The GitHub repository IVS-Kushwanth/Food-Recognition-Nutrition-Tracker contains a labelled image folder "processed" with 12 categories: burger, caesar salad, chapati, chicken biryani, chole bhature, dal makhani, dosa, fried rice, idli, paneer tikka, pizza, samosa. Examples follow, each with its label.

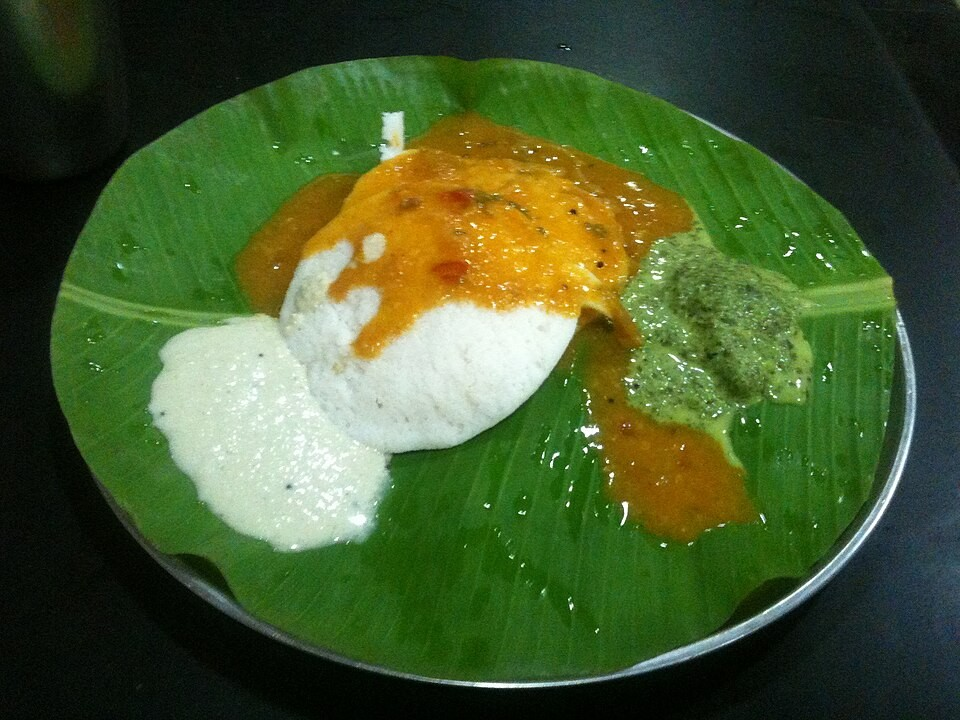
Label: idli

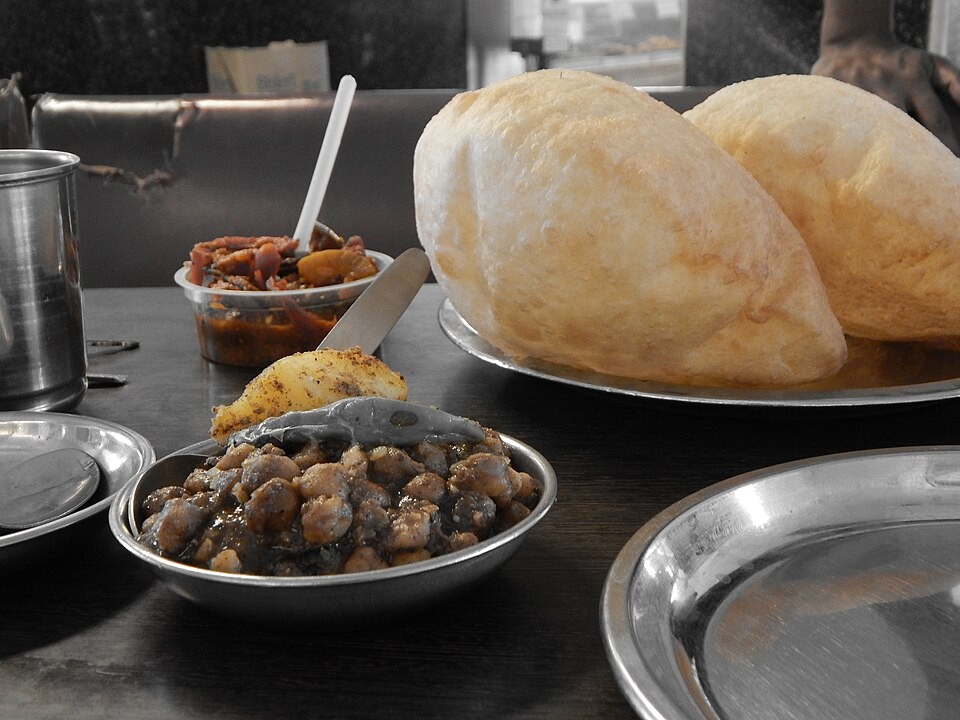
Label: chole bhature

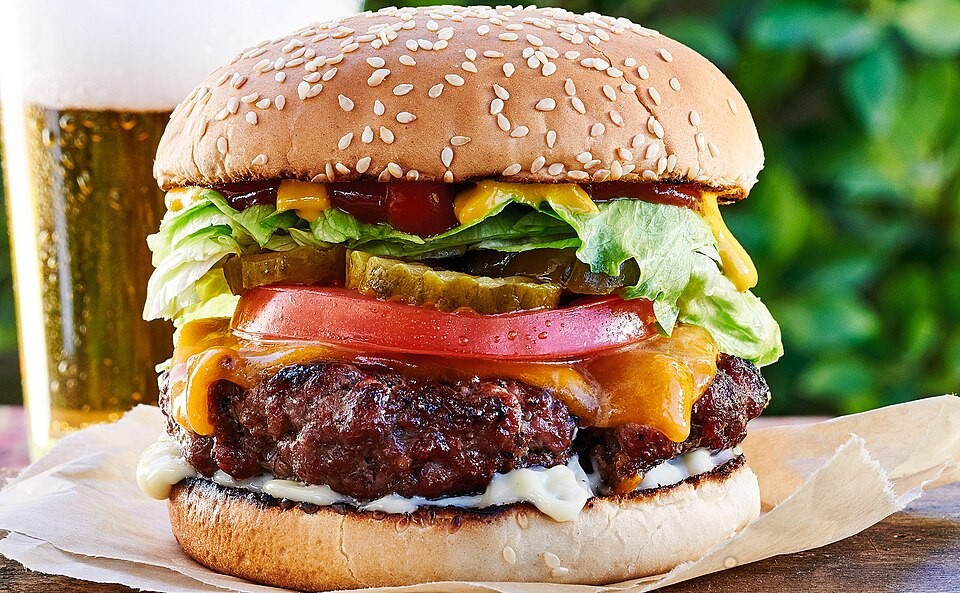
Label: burger

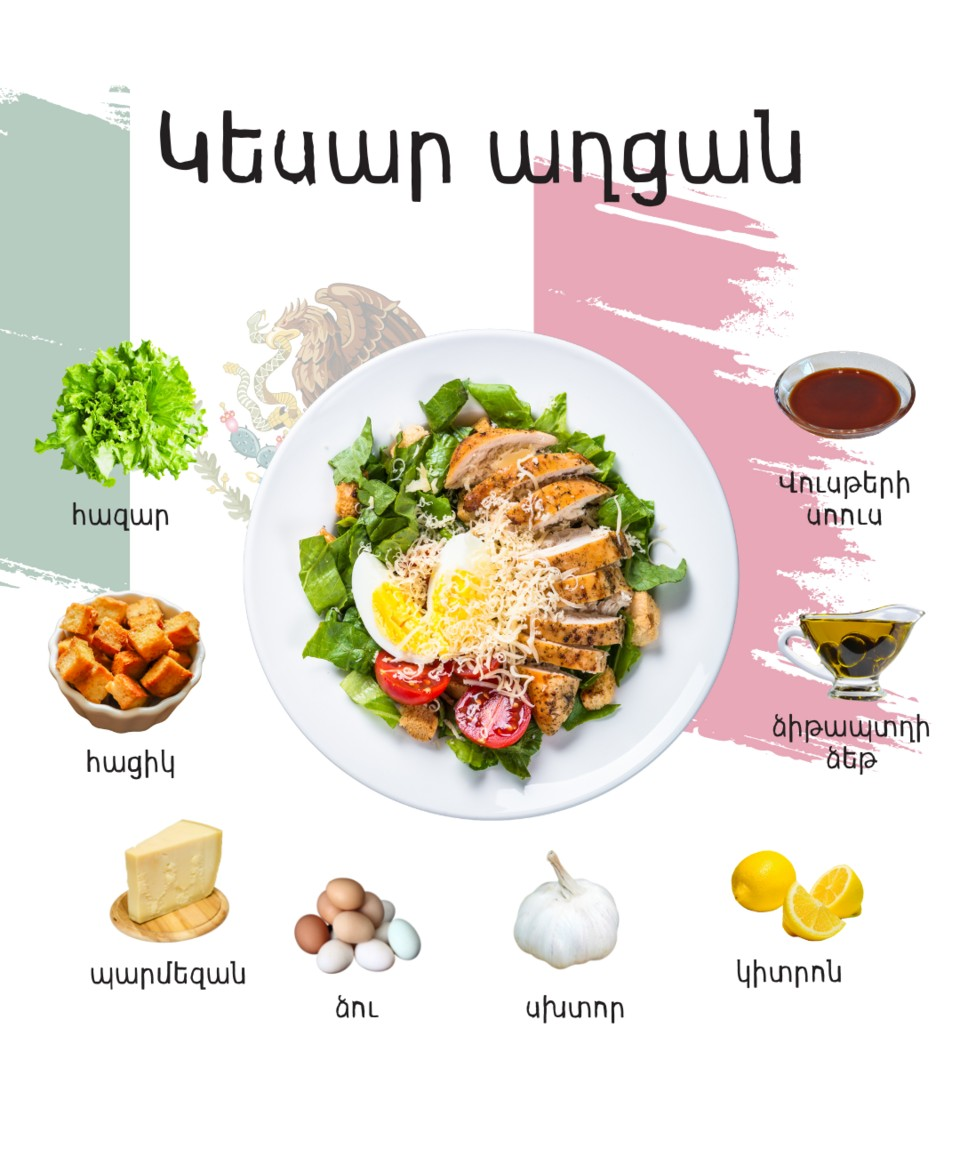
Label: caesar salad

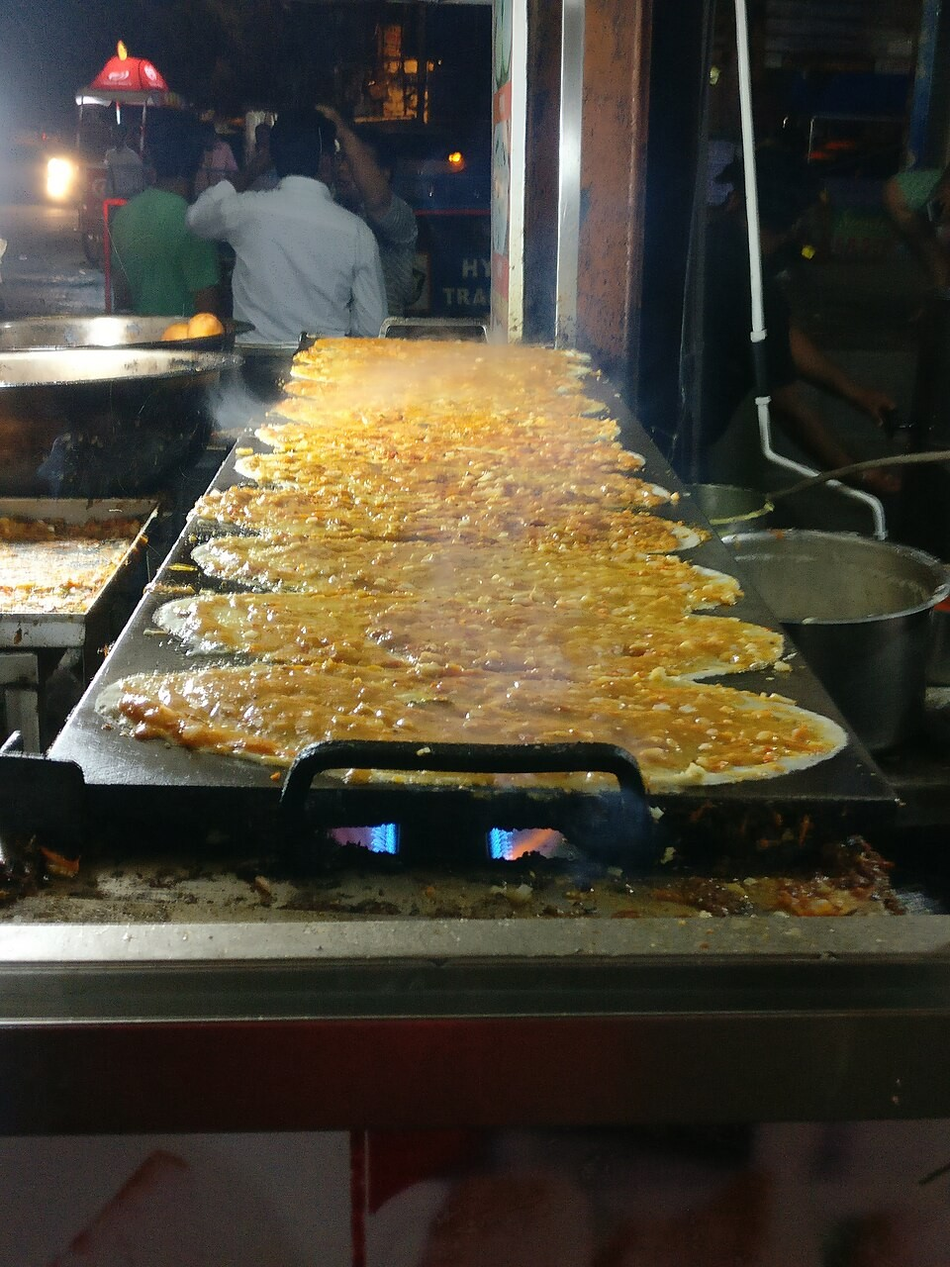
Label: dosa

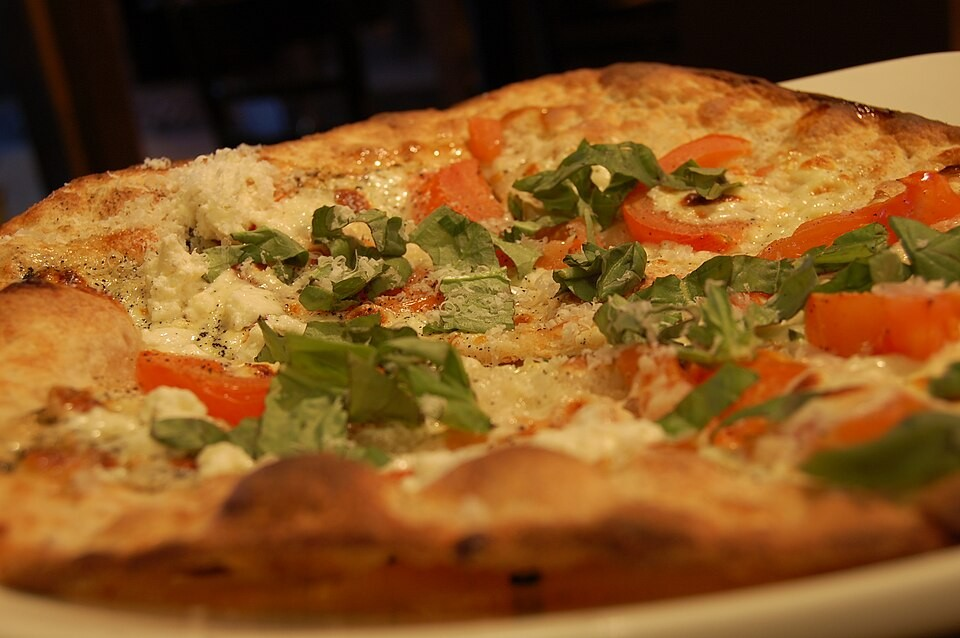
Label: pizza
